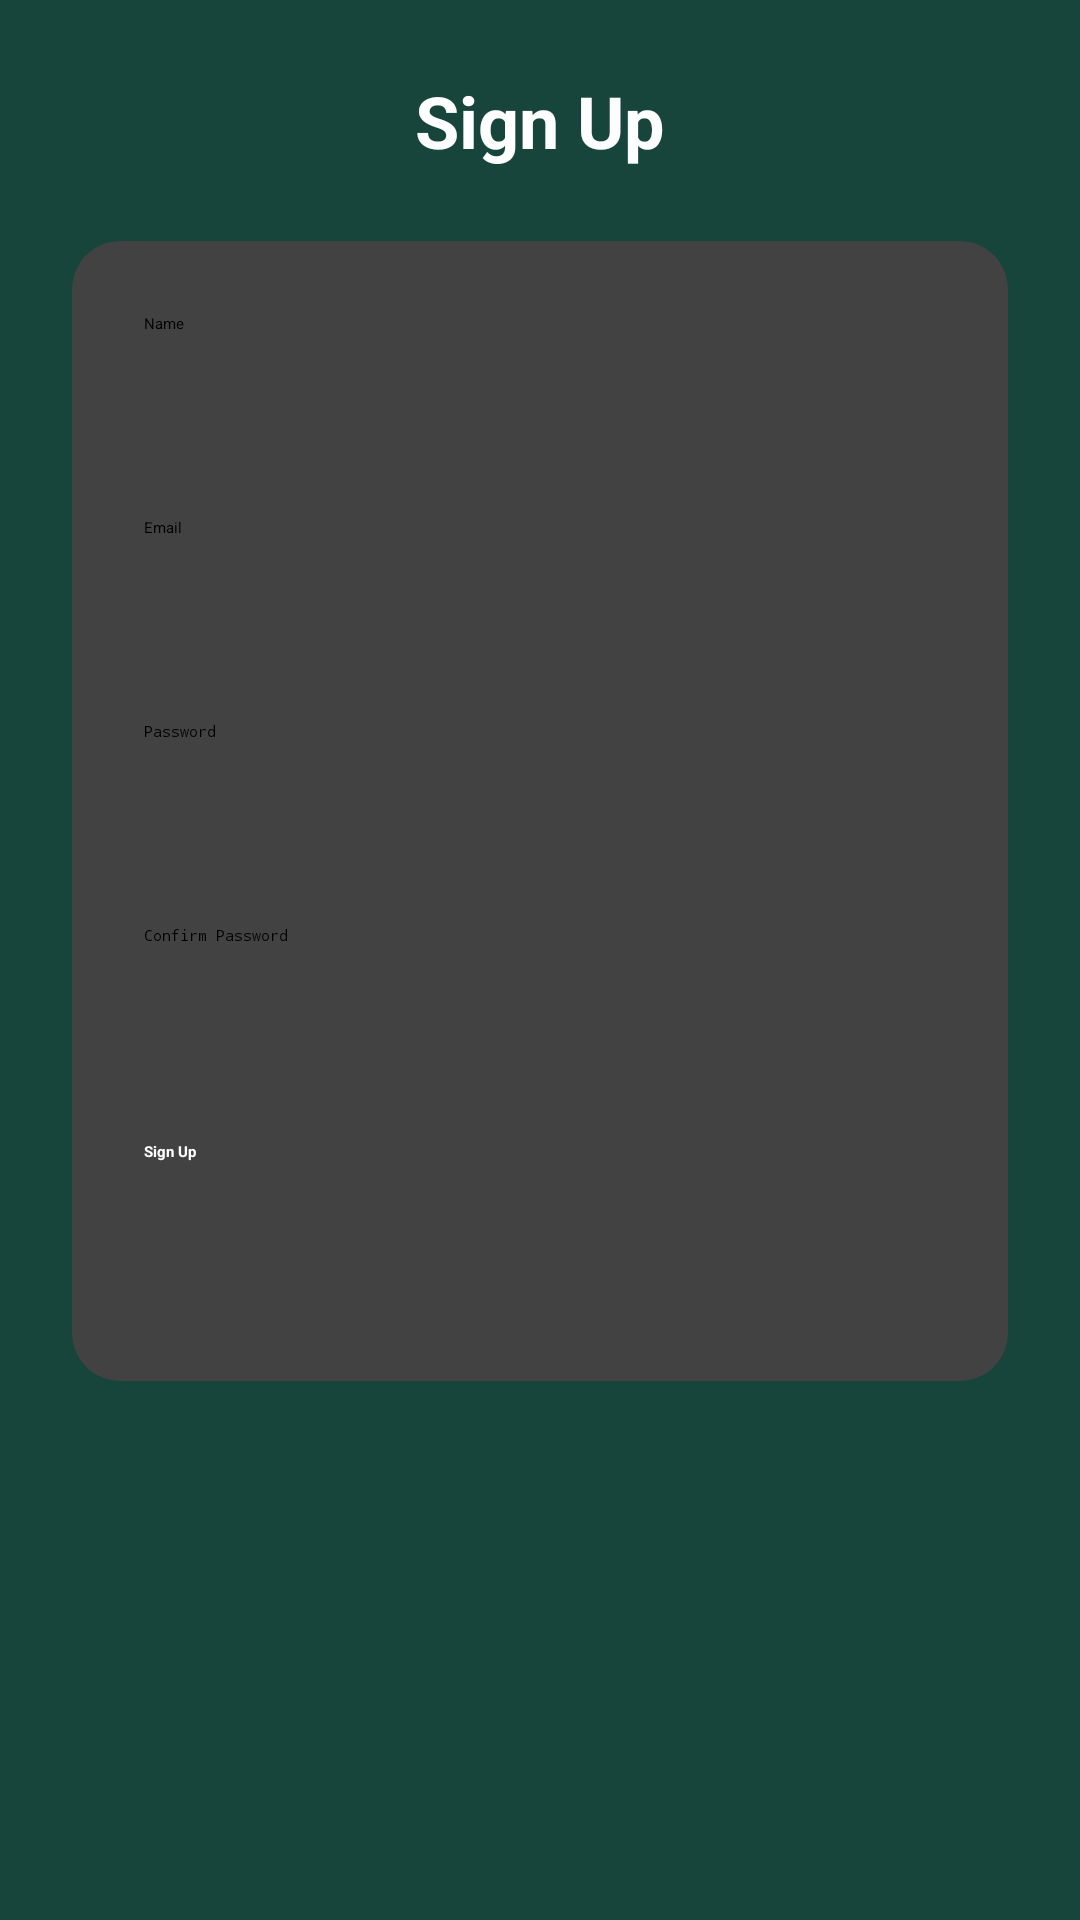

Produce the Android XML layout that renders to this screen, including the resource entries it uses.
<!-- AndroidManifest.xml: application theme Theme.MyApplication -->
<!-- res/layout/activity_sign_up.xml -->
<?xml version="1.0" encoding="utf-8"?>

<ScrollView xmlns:android="http://schemas.android.com/apk/res/android"
    xmlns:app="http://schemas.android.com/apk/res-auto"
    android:background="#18453B"
    android:fillViewport="true"
    android:layout_width="match_parent"
    android:layout_height="match_parent">

    <androidx.constraintlayout.widget.ConstraintLayout
        android:padding="24dp"
        android:layout_width="match_parent"
        android:layout_height="wrap_content">

        
        <TextView
            android:id="@+id/tvTitle"
            android:text="@string/sign_up"
            android:textColor="@android:color/white"
            android:textSize="24sp"
            android:textStyle="bold"
            android:layout_width="wrap_content"
            android:layout_height="wrap_content"
            app:layout_constraintTop_toTopOf="parent"
            app:layout_constraintStart_toStartOf="parent"
            app:layout_constraintEnd_toEndOf="parent"/>

        
        <androidx.cardview.widget.CardView
            android:id="@+id/card"
            android:layout_width="0dp"
            android:layout_height="wrap_content"
            android:layout_marginTop="24dp"
            app:cardCornerRadius="16dp"
            app:cardElevation="8dp"
            app:layout_constraintTop_toBottomOf="@id/tvTitle"
            app:layout_constraintStart_toStartOf="parent"
            app:layout_constraintEnd_toEndOf="parent">

            <LinearLayout
                android:orientation="vertical"
                android:padding="24dp"
                android:layout_width="match_parent"
                android:layout_height="wrap_content">

                
                <EditText
                    android:id="@+id/etName"
                    android:hint="@string/name"
                    android:layout_width="match_parent"
                    android:layout_height="56dp"/>

                <Space android:layout_width="1dp" android:layout_height="12dp"/>

                
                <EditText
                    android:id="@+id/etEmail"
                    android:hint="@string/email"
                    android:inputType="textEmailAddress"
                    android:layout_width="match_parent"
                    android:layout_height="56dp"/>

                <Space android:layout_width="1dp" android:layout_height="12dp"/>

                
                <EditText
                    android:id="@+id/etPassword"
                    android:hint="@string/password"
                    android:inputType="textPassword"
                    android:layout_width="match_parent"
                    android:layout_height="56dp"/>

                <Space android:layout_width="1dp" android:layout_height="12dp"/>

                
                <EditText
                    android:id="@+id/etConfirm"
                    android:hint="@string/confirm_password"
                    android:inputType="textPassword"
                    android:layout_width="match_parent"
                    android:layout_height="56dp"/>

                <Space android:layout_width="1dp" android:layout_height="16dp"/>

                
                <Button
                    android:id="@+id/btnSignUp"
                    android:text="@string/sign_up"
                    android:backgroundTint="@color/MSU"
                    android:textColor="@android:color/white"
                    android:textStyle="bold"
                    android:layout_width="match_parent"
                    android:layout_height="56dp"/>
            </LinearLayout>
        </androidx.cardview.widget.CardView>

        
        <TextView
            android:id="@+id/tvGoToLogin"

            android:textStyle="bold"
            android:textColor="@android:color/white"
            android:padding="12dp"
            android:layout_width="wrap_content"
            android:layout_height="wrap_content"
            app:layout_constraintTop_toBottomOf="@id/card"
            app:layout_constraintStart_toStartOf="parent"
            app:layout_constraintEnd_toEndOf="parent"
            android:layout_marginTop="24dp"/>
    </androidx.constraintlayout.widget.ConstraintLayout>
</ScrollView>
<!-- resources referenced by this layout -->
<resources>
  <color name="MSU">#18453B</color>
  <string name="confirm_password">Confirm Password</string>
  <string name="email">Email</string>
  <string name="name">Name</string>
  <string name="password">Password</string>
  <string name="sign_up">Sign Up</string>
  <style name="Theme.MyApplication" parent="Theme.MaterialComponents.DayNight.NoActionBar">
          
          <item name="colorPrimary">@color/purple_200</item>
          <item name="colorPrimaryVariant">@color/purple_700</item>
          <item name="colorOnPrimary">@color/black</item>
          
          <item name="colorSecondary">@color/teal_200</item>
          <item name="colorSecondaryVariant">@color/teal_200</item>
          <item name="colorOnSecondary">@color/black</item>
          
          <item name="android:statusBarColor">?attr/colorPrimaryVariant</item>
          
      </style>
  <color name="purple_200">#FFBB86FC</color>
  <color name="purple_700">#FF3700B3</color>
  <color name="black">#FF000000</color>
  <color name="teal_200">#FF03DAC5</color>
</resources>
